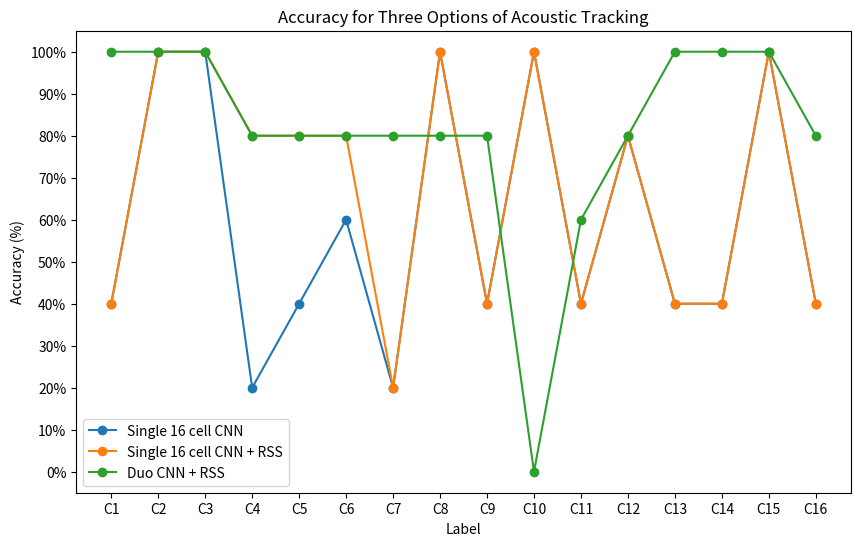

The matplotlib source for this figure:
import matplotlib.pyplot as plt

# Define data
labels = [f'C{i+1}' for i in range(16)]
data1 = [0.4, 1, 1, 0.2, 0.4, 0.6, 0.2, 1, 0.4, 1, 0.4, 0.8, 0.4, 0.4, 1, 0.4]
data2 = [0.4, 1, 1, 0.8, 0.8, 0.8, 0.2, 1, 0.4, 1, 0.4, 0.8, 0.4, 0.4, 1, 0.4]
data3 = [1, 1, 1, 0.8, 0.8, 0.8, 0.8, 0.8, 0.8, 0, 0.6, 0.8, 1, 1, 1, 0.8]

# Create plot
plt.figure(figsize=(10, 6))
plt.plot(labels, data1, marker='o', label='Single 16 cell CNN')
plt.plot(labels, data2, marker='o', label='Single 16 cell CNN + RSS')
plt.plot(labels, data3, marker='o', label='Duo CNN + RSS')

# Set y ticks to percentage
plt.yticks([i/10 for i in range(11)], [f'{i*10}%' for i in range(11)])

# Add legend
plt.legend()

# Add labels and title
plt.xlabel('Label')
plt.ylabel('Accuracy (%)')
plt.title('Accuracy for Three Options of Acoustic Tracking')

# Show plot
plt.show()
